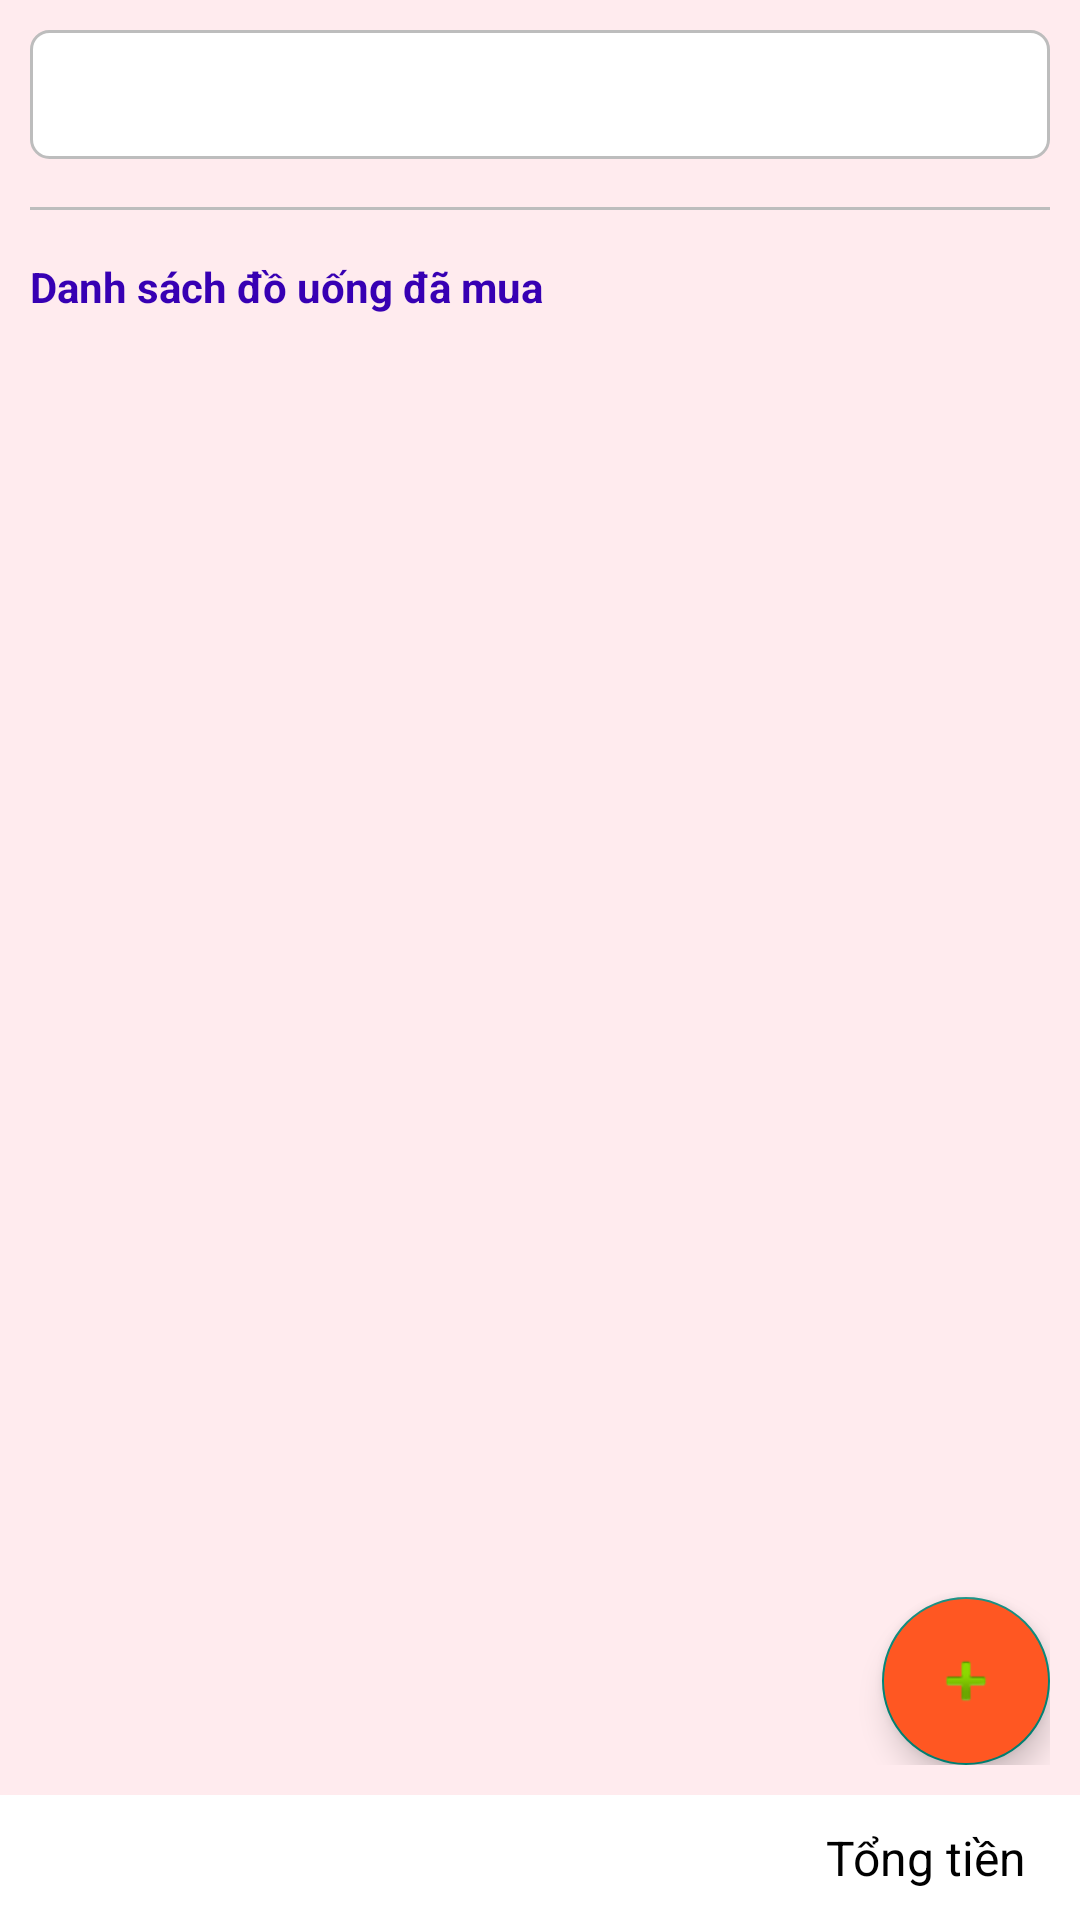

Layout XML and referenced resources for this Android screen:
<!-- AndroidManifest.xml: application theme Theme.QuanLyCuaHangDoUong -->
<!-- res/layout/activity_history_drink.xml -->
<?xml version="1.0" encoding="utf-8"?>
<RelativeLayout xmlns:android="http://schemas.android.com/apk/res/android"
    xmlns:tools="http://schemas.android.com/tools"
    android:layout_width="match_parent"
    android:layout_height="match_parent"
    android:background="#ffebee"
    tools:context=".activity.HistoryDrinkActivity">

    <LinearLayout
        android:layout_width="match_parent"
        android:layout_height="match_parent"
        android:layout_above="@+id/layout_bottom"
        android:orientation="vertical"
        android:padding="10dp">

        <RelativeLayout
            android:id="@+id/layout_select_date"
            android:layout_width="match_parent"
            android:layout_height="wrap_content">

            <TextView
                android:id="@+id/tv_date_selected"
                android:layout_width="match_parent"
                android:layout_height="wrap_content"
                android:layout_centerVertical="true"
                android:background="@drawable/bg_white_corner_6_border_gray"
                android:padding="12dp"
                android:textColor="#212121"
                android:textSize="14sp" />

            <ImageView
                android:layout_width="wrap_content"
                android:layout_height="wrap_content"
                android:layout_alignParentEnd="true"
                android:layout_centerVertical="true"
                android:layout_marginEnd="5dp"
                android:src="@drawable/ic_drop_down_black_18"
                tools:ignore="ContentDescription" />
        </RelativeLayout>

        <View
            android:layout_width="match_parent"
            android:layout_height="1dp"
            android:layout_marginTop="16dp"
            android:layout_marginBottom="16dp"
            android:background="#BDBDBD" />

        <TextView
            android:id="@+id/tv_list_title"
            android:layout_width="match_parent"
            android:layout_height="wrap_content"
            android:text="Danh sách đồ uống đã mua"
            android:textColor="#FF3700B3"
            android:textStyle="bold"
            android:textSize="14sp" />

        <RelativeLayout
            android:layout_width="match_parent"
            android:layout_height="match_parent"
            android:layout_marginTop="5dp">

            <androidx.recyclerview.widget.RecyclerView
                android:id="@+id/rcv_history"
                android:layout_width="match_parent"
                android:layout_height="match_parent" />

            <com.google.android.material.floatingactionbutton.FloatingActionButton
                android:id="@+id/fab_add_data"
                android:layout_width="wrap_content"
                android:layout_height="wrap_content"
                android:layout_alignParentEnd="true"
                android:layout_alignParentBottom="true"
                android:backgroundTint="#FF5722"
                android:contentDescription="@string/app_name"
                android:src="@android:drawable/ic_input_add" />
        </RelativeLayout>
    </LinearLayout>

    <RelativeLayout
        android:id="@+id/layout_bottom"
        android:layout_width="match_parent"
        android:layout_height="wrap_content"
        android:layout_alignParentBottom="true"
        android:background="@color/white"
        android:padding="10dp">

        <TextView
            android:layout_width="wrap_content"
            android:layout_height="wrap_content"
            android:layout_centerVertical="true"
            android:layout_marginEnd="8dp"
            android:layout_toStartOf="@+id/tv_total_price"
            android:text="Tổng tiền"
            android:textColor="@color/black"
            android:textSize="16sp" />

        <TextView
            android:id="@+id/tv_total_price"
            android:layout_width="wrap_content"
            android:layout_height="wrap_content"
            android:layout_alignParentEnd="true"
            android:layout_centerVertical="true"
            android:textColor="#FC5353"
            android:textSize="16sp"
            android:textStyle="bold" />
    </RelativeLayout>
</RelativeLayout>
<!-- resources referenced by this layout -->
<resources>
  <color name="black">#FF000000</color>
  <color name="white">#FFFFFFFF</color>
  <!-- drawable bg_white_corner_6_border_gray (drawable) -->
  <?xml version="1.0" encoding="utf-8"?>
  <shape xmlns:android="http://schemas.android.com/apk/res/android">
      <corners android:radius="6dp" />
      <solid android:color="@color/white" />
      <stroke android:width="1dp"
          android:color="#BDBDBD"/>
  </shape>
  <string name="app_name">QuanLyCuaHangDoUong</string>
  <style name="Theme.QuanLyCuaHangDoUong" parent="Theme.AppCompat.Light.DarkActionBar">
          <item name="colorPrimaryDark">#FF3700B3</item>
          <item name="colorPrimary">#FF6200EE</item>
      </style>
</resources>
